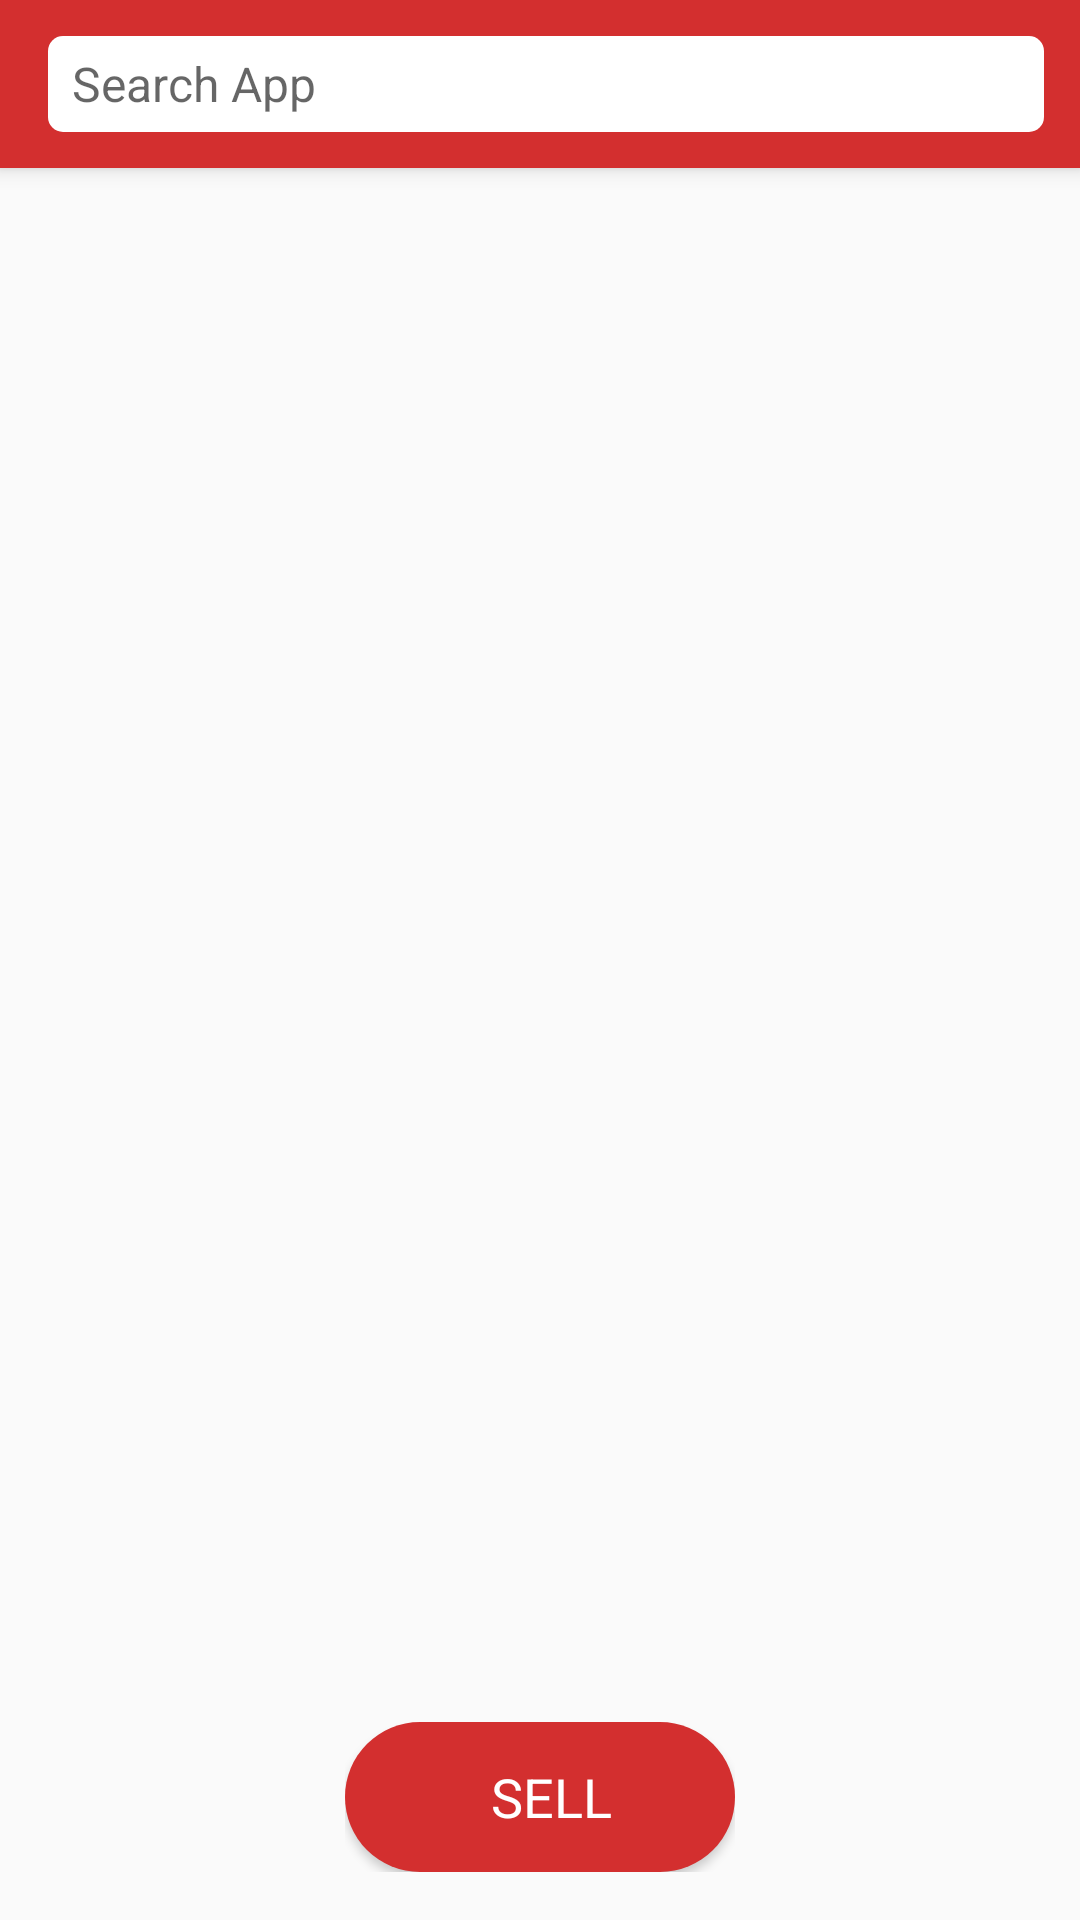

Produce the Android XML layout that renders to this screen, including the resource entries it uses.
<!-- AndroidManifest.xml: activity theme AppTheme.NoActionBar -->
<!-- res/layout/activity_main.xml -->
<?xml version="1.0" encoding="utf-8"?>

<android.support.design.widget.CoordinatorLayout xmlns:android="http://schemas.android.com/apk/res/android"
    xmlns:app="http://schemas.android.com/apk/res-auto"
    xmlns:tools="http://schemas.android.com/tools"
    android:layout_width="match_parent"
    android:layout_height="match_parent"
    android:descendantFocusability="beforeDescendants"
    android:focusableInTouchMode="true"
    tools:context="com.example.leslie.carousellkotlin.MainActivity">

    <android.support.design.widget.AppBarLayout
        android:layout_width="match_parent"
        android:layout_height="wrap_content"
        android:theme="@style/AppTheme.Base">

        <android.support.v7.widget.Toolbar xmlns:android="http://schemas.android.com/apk/res/android"
            xmlns:app="http://schemas.android.com/apk/res-auto"
            xmlns:tools="http://schemas.android.com/tools"
            android:id="@+id/toolbar"
            android:layout_width="match_parent"
            android:layout_height="?android:attr/actionBarSize"
            app:popupTheme="@style/AppTheme.PopupOverlay"
            tools:targetApi="lollipop">

            <EditText
                android:id="@+id/searchEditText"
                android:layout_width="match_parent"
                android:layout_height="match_parent"
                android:layout_gravity="center"
                android:layout_margin="@dimen/third_margin"
                android:background="@drawable/white_background_corners"
                android:drawablePadding="5dp"
                android:drawableStart="@drawable/ic_search"
                android:focusable="false"
                android:hint="@string/search_hint"
                android:maxLines="1"
                android:paddingStart="@dimen/half_margin"
                android:textSize="@dimen/normal_text_size"
                tools:ignore="RtlSymmetry" />
        </android.support.v7.widget.Toolbar>

    </android.support.design.widget.AppBarLayout>

    <LinearLayout xmlns:android="http://schemas.android.com/apk/res/android"
        xmlns:app="http://schemas.android.com/apk/res-auto"
        xmlns:tools="http://schemas.android.com/tools"
        android:layout_width="match_parent"
        android:layout_height="match_parent"
        android:layout_marginTop="?android:attr/actionBarSize"
        android:orientation="vertical"
        tools:context="com.example.leslie.carousellkotlin.MainActivity"
        tools:showIn="@layout/activity_main">

        <android.support.design.widget.TabLayout
            android:id="@+id/tabs_main"
            android:layout_width="match_parent"
            android:layout_height="wrap_content"
            app:tabMode="fixed" />

        <android.support.v4.view.ViewPager
            android:id="@+id/viewpager_main"
            android:layout_width="match_parent"
            android:layout_height="wrap_content"
            app:layout_constraintTop_toBottomOf="@+id/tabs_main" />

        <ScrollView
            android:layout_width="match_parent"
            android:layout_height="wrap_content"
            android:fillViewport="true">

            <include layout="@layout/sliding_image" />
        </ScrollView>
    </LinearLayout>


    <RelativeLayout
        android:layout_width="wrap_content"
        android:layout_height="50dp"
        android:layout_gravity="bottom|center"
        android:layout_marginBottom="@dimen/standard_margin">

        <FrameLayout
            android:layout_width="wrap_content"
            android:layout_height="match_parent">

            <Button
                android:id="@+id/floatingActionButton"
                android:layout_width="130dp"
                android:layout_height="match_parent"
                android:background="@drawable/fab_button" />


        </FrameLayout>

        <LinearLayout
            android:layout_width="wrap_content"
            android:layout_height="wrap_content"
            android:layout_centerInParent="true"
            android:orientation="horizontal">

            <ImageView
                android:id="@+id/imageView"
                android:layout_width="wrap_content"
                android:layout_height="wrap_content"
                android:adjustViewBounds="true"
                android:elevation="16dp"
                android:layout_marginEnd="@dimen/half_margin"
                app:srcCompat="@drawable/ic_add_button" />

            <TextView
                android:layout_width="wrap_content"
                android:layout_height="wrap_content"
                android:layout_gravity="center"
                android:elevation="16dp"
                android:textAllCaps="true"
                android:text="@string/sell"
                android:textAppearance="?android:attr/textAppearanceMedium"
                android:textColor="@android:color/white" />
        </LinearLayout>
    </RelativeLayout>

</android.support.design.widget.CoordinatorLayout>
<!-- res/layout/sliding_image.xml (included above) -->
<?xml version="1.0" encoding="utf-8"?>

<RelativeLayout xmlns:android="http://schemas.android.com/apk/res/android"
    android:layout_width="fill_parent"
    android:layout_height="200dp"
    xmlns:app="http://schemas.android.com/apk/res-auto">

    <android.support.v4.view.ViewPager
        android:id="@+id/pager"
        android:layout_width="fill_parent"
        android:layout_height="fill_parent"
        android:layout_alignParentTop="true" />

    <com.viewpagerindicator.CirclePageIndicator
        android:id="@+id/indicator"
        app:centered="true"
        app:fillColor="@color/grey2"
        app:pageColor="#fff"
        app:snap="false"
        android:layout_width="fill_parent"
        android:layout_height="wrap_content"
        android:layout_alignParentBottom="true"
        android:layout_centerHorizontal="true"
        android:gravity="bottom"
        android:padding="10dip" />
</RelativeLayout>
<!-- resources referenced by this layout -->
<resources>
  <color name="grey2">#9E9E9E</color>
  <dimen name="half_margin">8dp</dimen>
  <dimen name="normal_text_size">16sp</dimen>
  <dimen name="standard_margin">16dp</dimen>
  <dimen name="third_margin">12dp</dimen>
  <!-- drawable fab_button (drawable) -->
  <?xml version="1.0" encoding="utf-8"?>
  
  <shape xmlns:android="http://schemas.android.com/apk/res/android"
      android:innerRadius="0dp"
      android:shape="rectangle"
      android:thicknessRatio="1.9"
      android:useLevel="false" >
      <corners android:radius="25dp"/>
      <solid android:color="@color/primary_dark" />
  
  </shape>
  <!-- drawable white_background_corners (drawable) -->
  <?xml version="1.0" encoding="utf-8"?>
  
  <shape xmlns:android="http://schemas.android.com/apk/res/android"
      android:shape="rectangle">
      <solid android:color="#ffffff"/>
      <corners android:radius="5dp" />
  </shape>
  <string name="search_hint">Search App</string>
  <string name="sell">Sell</string>
  <style name="AppTheme.Base" parent="Theme.AppCompat.Light.NoActionBar">
          <item name="colorPrimary">@color/primary_dark</item>
          <item name="colorPrimaryDark">@color/primary_dark</item>
          <item name="colorAccent">@color/primary</item>
          <item name="android:windowNoTitle">true</item>
          <item name="windowActionBar">false</item>
          <item name="android:windowActionBarOverlay">false</item>
      </style>
  <style name="AppTheme.PopupOverlay" parent="ThemeOverlay.AppCompat.Light" />
  <style name="AppTheme.NoActionBar">
          <item name="windowActionBar">false</item>
          <item name="windowNoTitle">true</item>
      </style>
  <color name="primary_dark">#D32F2F</color>
  <color name="primary">#F44336</color>
</resources>
